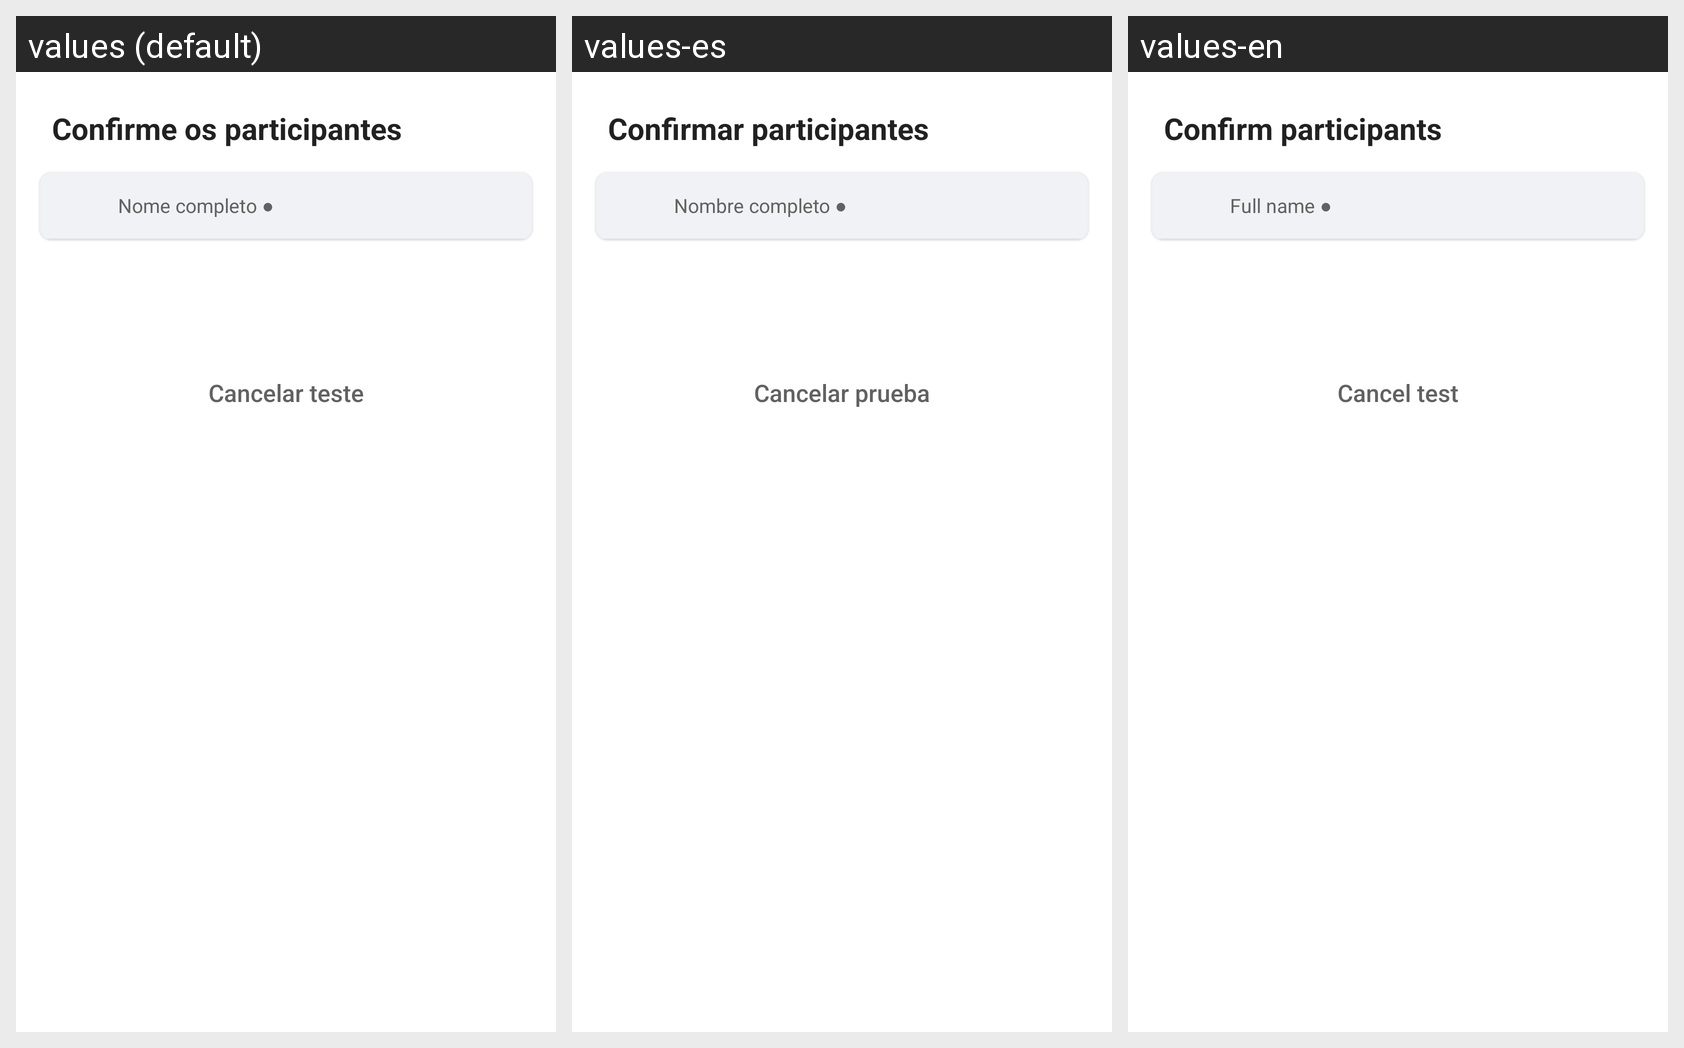

The Android screen above is rendered under several locales of the same app. Produce the string resources it draws, with the default and per-locale values.
Android screen res/layout/dialog_confirm_participants.xml rendered under 3 locales, left to right: values (default), values-es, values-en. Device: Nexus 5 (rendered at 1080×1920; each locale shown at half size, 540×960, under a caption strip naming it); theme ReabLitaTheme.
Strings drawn on this screen, with the default value and each locale's value (text and hints the layout hard-codes, and strings that could not be matched under every locale, appear in the picture but are not listed):

confirm_participants_title
  values: Confirme os participantes
  values-es: Confirmar participantes
  values-en: Confirm participants

label_full_name
  values: Nome completo ●
  values-es: Nombre completo ●
  values-en: Full name ●

btn_cancel_test
  values: Cancelar teste
  values-es: Cancelar prueba
  values-en: Cancel test
